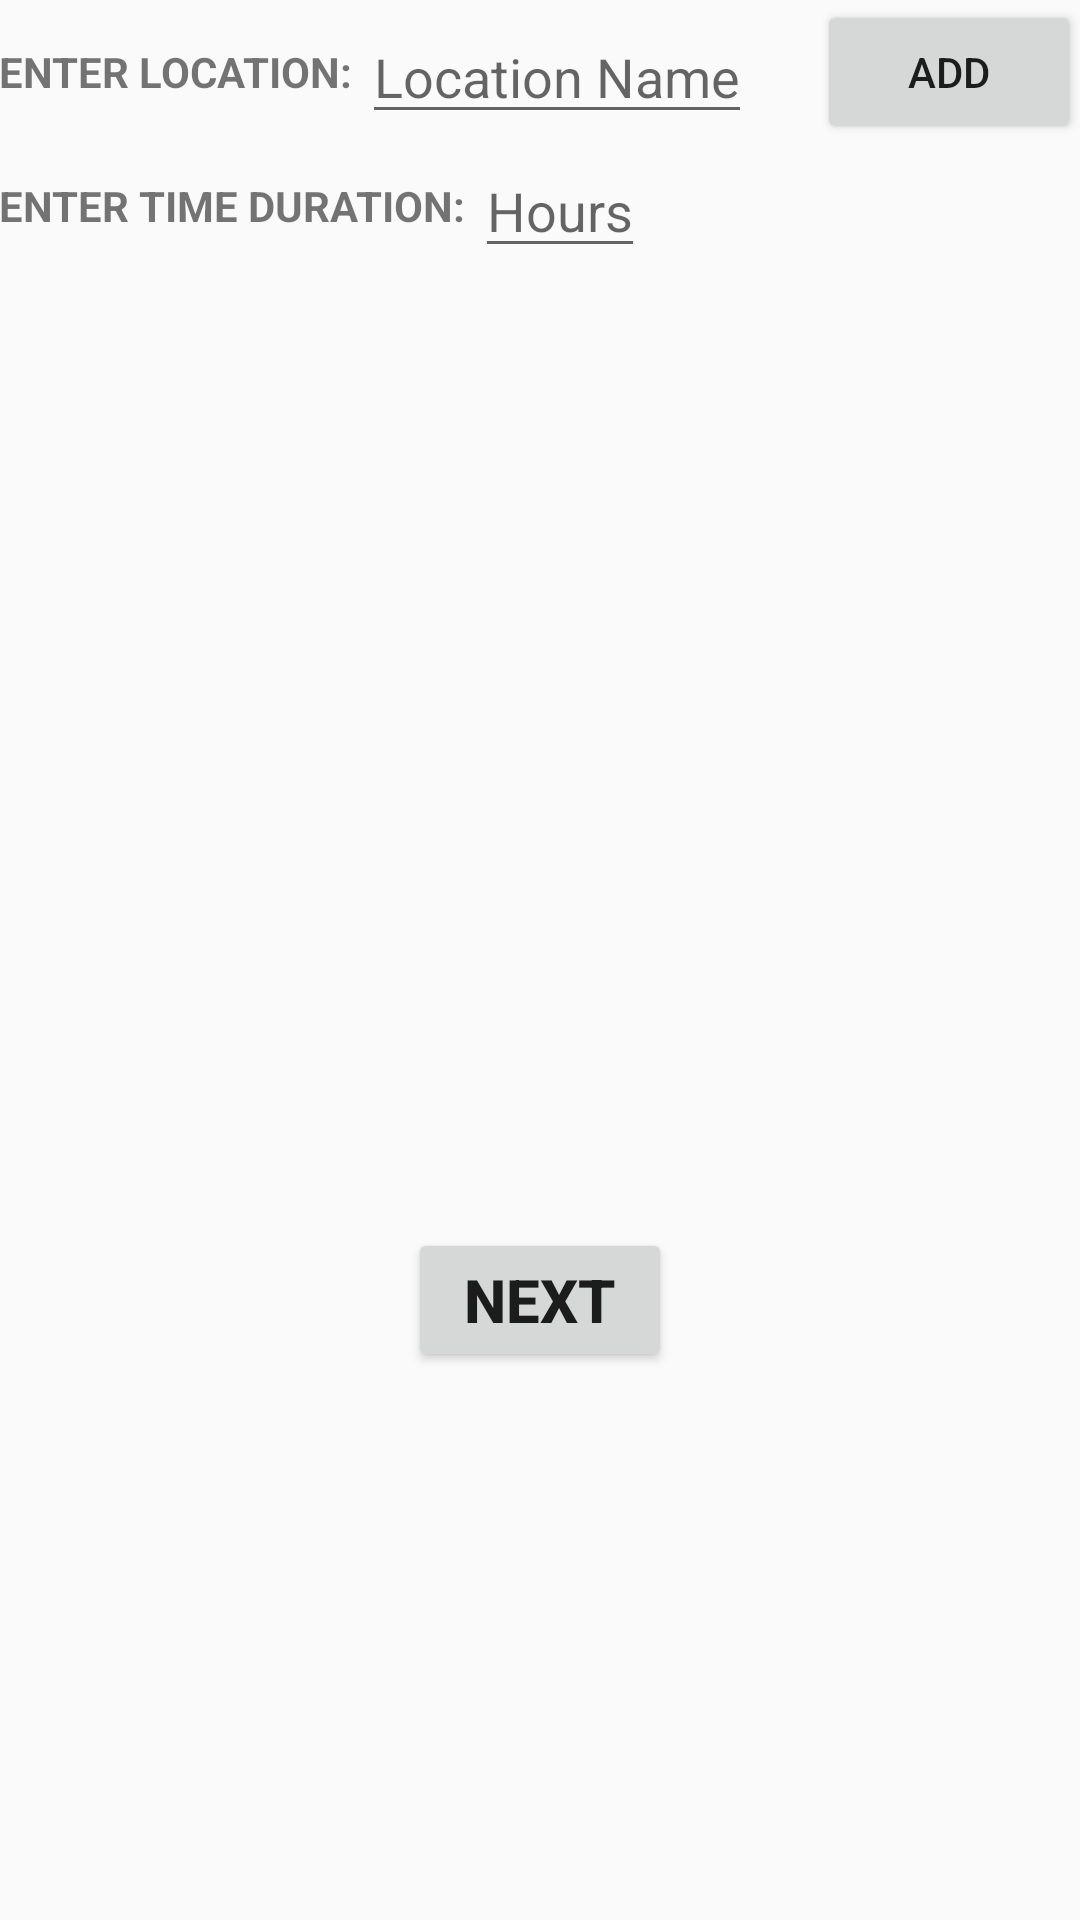

The Android layout XML behind this screen, and the referenced resources:
<!-- AndroidManifest.xml: application theme AppTheme -->
<!-- res/layout/form.xml -->
<LinearLayout xmlns:android="http://schemas.android.com/apk/res/android"
    xmlns:tools="http://schemas.android.com/tools"
    android:layout_width="match_parent"
    android:layout_height="match_parent"
    android:orientation="vertical"
    android:paddingBottom="@dimen/activity_vertical_margin"
    android:paddingLeft="@dimen/activity_horizontal_margin"
    android:paddingRight="@dimen/activity_horizontal_margin"
    android:paddingTop="@dimen/activity_vertical_margin"
    tools:context=".MainActivity">

    <RelativeLayout
        android:layout_width="match_parent"
        android:layout_height="wrap_content">

        <TextView
            android:id="@+id/enterloc"
            android:layout_width="wrap_content"
            android:layout_height="wrap_content"
            android:layout_alignParentLeft="true"
            android:layout_centerInParent="true"
            android:text="ENTER LOCATION: "
            android:textStyle="bold" />

        <EditText
            android:id="@+id/form_loc"
            android:layout_width="wrap_content"
            android:layout_height="wrap_content"
            android:layout_centerInParent="true"
            android:layout_toRightOf="@+id/enterloc"
            android:hint="Location Name"/>

        <Button
            android:id="@+id/form_add"
            android:layout_width="wrap_content"
            android:layout_height="wrap_content"
            android:layout_alignParentRight="true"
            android:layout_gravity="center"
            android:text="ADD" />
    </RelativeLayout>

    <RelativeLayout
        android:layout_width="match_parent"
        android:layout_height="wrap_content"
        android:layout_marginBottom="320dp">

        <TextView
            android:id="@+id/entertime"
            android:layout_width="wrap_content"
            android:layout_height="wrap_content"
            android:layout_alignParentLeft="true"
            android:layout_centerInParent="true"
            android:text="ENTER TIME DURATION: "
            android:textStyle="bold"


            />

        <EditText
            android:id="@+id/form_time"
            android:layout_width="wrap_content"
            android:layout_height="wrap_content"
            android:layout_centerInParent="true"
            android:layout_toRightOf="@+id/entertime"
            android:hint="Hours"
            />

    </RelativeLayout>

    <Button
        android:id="@+id/form_next"
        android:layout_width="wrap_content"
        android:layout_height="wrap_content"
        android:text="NEXT"
        android:textStyle="bold"
        android:textSize="20sp"
        android:gravity="center"
        android:layout_gravity="center"
        android:layout_marginBottom="20dp"/>

</LinearLayout>
<!-- resources referenced by this layout -->
<resources>
  <style name="AppTheme" parent="Theme.AppCompat.Light.DarkActionBar">
          
      </style>
</resources>
